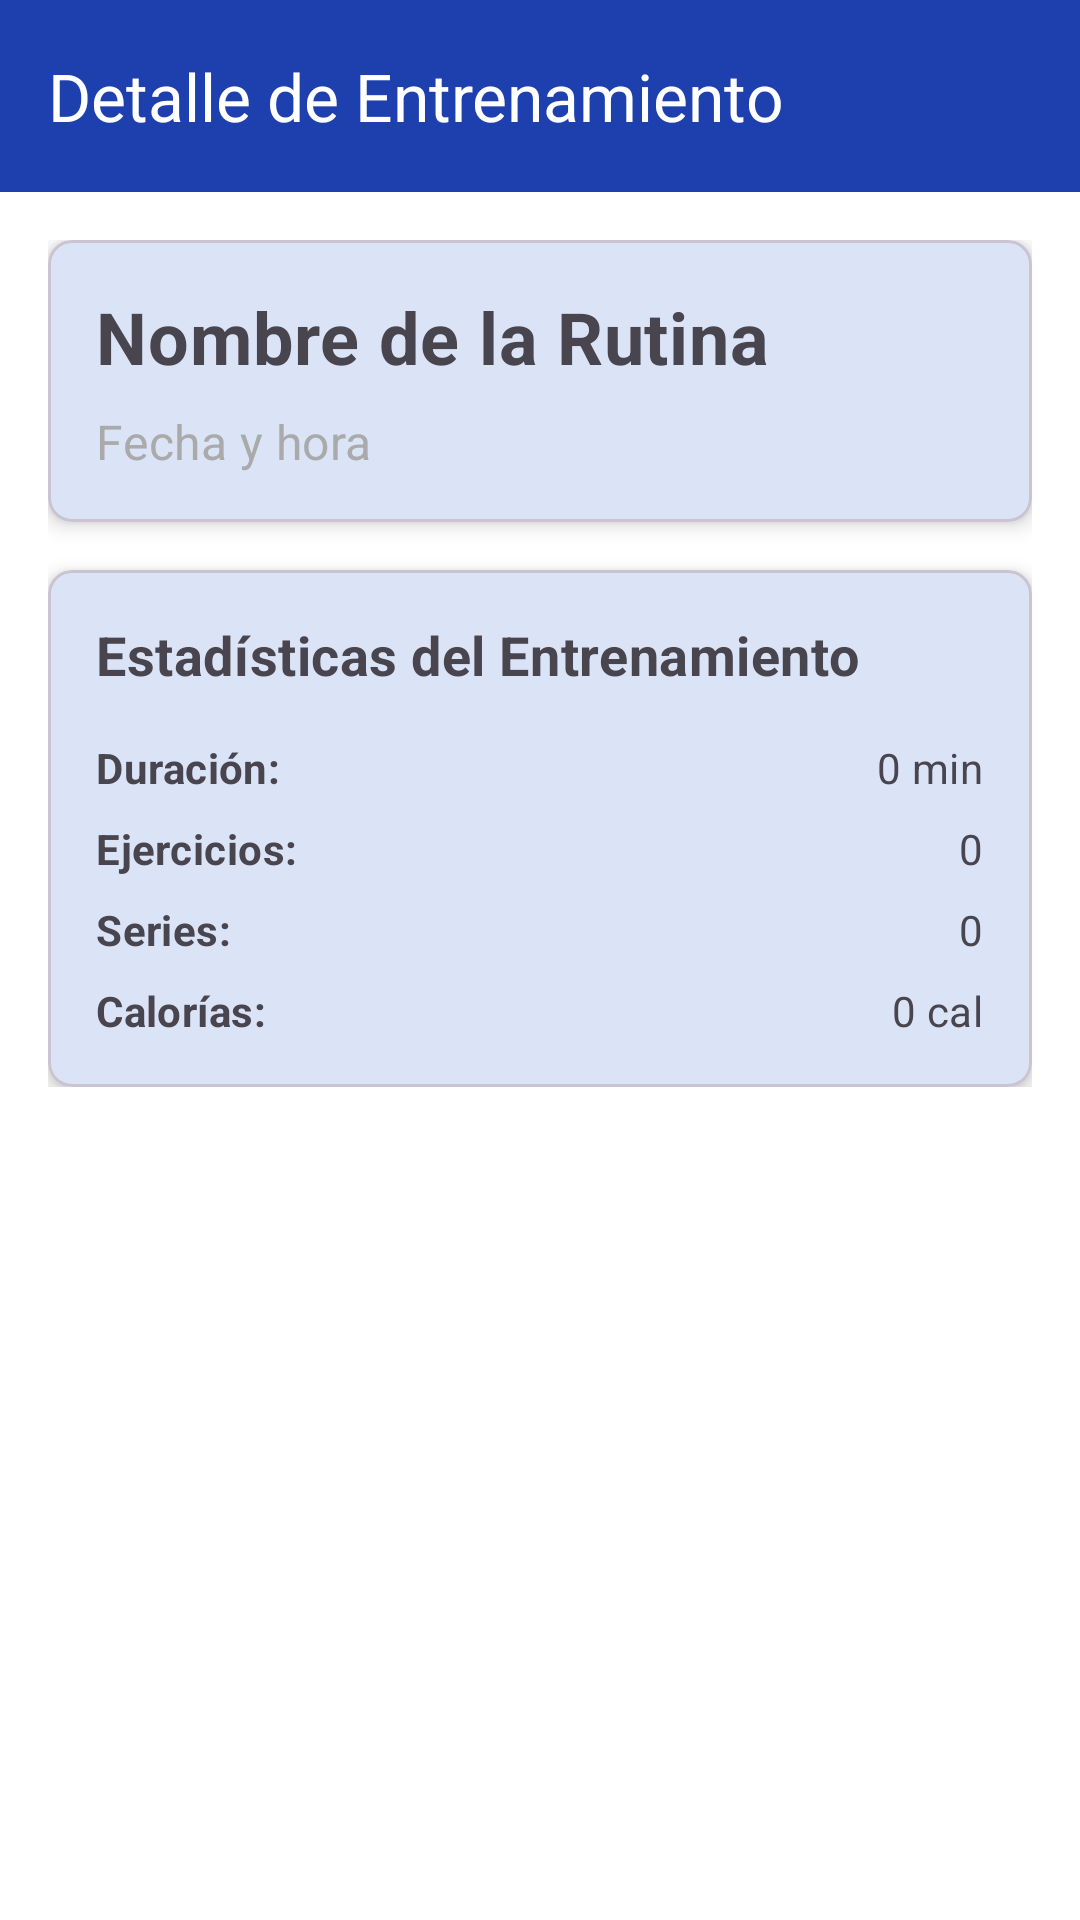

Produce the Android XML layout that renders to this screen, including the resource entries it uses.
<!-- AndroidManifest.xml: application theme Theme.RunnerApp -->
<!-- res/layout/activity_workout_session_detail.xml -->
<?xml version="1.0" encoding="utf-8"?>
<LinearLayout xmlns:android="http://schemas.android.com/apk/res/android"
    xmlns:app="http://schemas.android.com/apk/res-auto"
    android:layout_width="match_parent"
    android:layout_height="match_parent"
    android:orientation="vertical">

    <com.google.android.material.appbar.MaterialToolbar
        android:id="@+id/toolbar"
        android:layout_width="match_parent"
        android:layout_height="?attr/actionBarSize"
        android:background="?attr/colorPrimary"
        android:theme="@style/ThemeOverlay.AppCompat.Dark.ActionBar"
        app:title="Detalle de Entrenamiento"
        app:titleTextColor="@android:color/white" />

    <ScrollView
        android:layout_width="match_parent"
        android:layout_height="match_parent"
        android:padding="16dp">

        <LinearLayout
            android:layout_width="match_parent"
            android:layout_height="wrap_content"
            android:orientation="vertical">

            <com.google.android.material.card.MaterialCardView
                android:layout_width="match_parent"
                android:layout_height="wrap_content"
                android:layout_marginBottom="16dp"
                app:cardCornerRadius="8dp"
                app:cardElevation="4dp">

                <LinearLayout
                    android:layout_width="match_parent"
                    android:layout_height="wrap_content"
                    android:orientation="vertical"
                    android:padding="16dp">

                    <TextView
                        android:id="@+id/tvRoutineName"
                        android:layout_width="match_parent"
                        android:layout_height="wrap_content"
                        android:text="Nombre de la Rutina"
                        android:textSize="24sp"
                        android:textStyle="bold"
                        android:layout_marginBottom="8dp" />

                    <TextView
                        android:id="@+id/tvDate"
                        android:layout_width="match_parent"
                        android:layout_height="wrap_content"
                        android:text="Fecha y hora"
                        android:textSize="16sp"
                        android:textColor="@android:color/darker_gray" />

                </LinearLayout>

            </com.google.android.material.card.MaterialCardView>

            <com.google.android.material.card.MaterialCardView
                android:layout_width="match_parent"
                android:layout_height="wrap_content"
                app:cardCornerRadius="8dp"
                app:cardElevation="4dp">

                <LinearLayout
                    android:layout_width="match_parent"
                    android:layout_height="wrap_content"
                    android:orientation="vertical"
                    android:padding="16dp">

                    <TextView
                        android:layout_width="match_parent"
                        android:layout_height="wrap_content"
                        android:text="Estadísticas del Entrenamiento"
                        android:textSize="18sp"
                        android:textStyle="bold"
                        android:layout_marginBottom="16dp" />

                    <LinearLayout
                        android:layout_width="match_parent"
                        android:layout_height="wrap_content"
                        android:orientation="horizontal"
                        android:layout_marginBottom="8dp">

                        <TextView
                            android:layout_width="0dp"
                            android:layout_height="wrap_content"
                            android:layout_weight="1"
                            android:text="Duración:"
                            android:textStyle="bold" />

                        <TextView
                            android:id="@+id/tvDuration"
                            android:layout_width="wrap_content"
                            android:layout_height="wrap_content"
                            android:text="0 min" />

                    </LinearLayout>

                    <LinearLayout
                        android:layout_width="match_parent"
                        android:layout_height="wrap_content"
                        android:orientation="horizontal"
                        android:layout_marginBottom="8dp">

                        <TextView
                            android:layout_width="0dp"
                            android:layout_height="wrap_content"
                            android:layout_weight="1"
                            android:text="Ejercicios:"
                            android:textStyle="bold" />

                        <TextView
                            android:id="@+id/tvExercises"
                            android:layout_width="wrap_content"
                            android:layout_height="wrap_content"
                            android:text="0" />

                    </LinearLayout>

                    <LinearLayout
                        android:layout_width="match_parent"
                        android:layout_height="wrap_content"
                        android:orientation="horizontal"
                        android:layout_marginBottom="8dp">

                        <TextView
                            android:layout_width="0dp"
                            android:layout_height="wrap_content"
                            android:layout_weight="1"
                            android:text="Series:"
                            android:textStyle="bold" />

                        <TextView
                            android:id="@+id/tvSets"
                            android:layout_width="wrap_content"
                            android:layout_height="wrap_content"
                            android:text="0" />

                    </LinearLayout>

                    <LinearLayout
                        android:layout_width="match_parent"
                        android:layout_height="wrap_content"
                        android:orientation="horizontal">

                        <TextView
                            android:layout_width="0dp"
                            android:layout_height="wrap_content"
                            android:layout_weight="1"
                            android:text="Calorías:"
                            android:textStyle="bold" />

                        <TextView
                            android:id="@+id/tvCalories"
                            android:layout_width="wrap_content"
                            android:layout_height="wrap_content"
                            android:text="0 cal" />

                    </LinearLayout>

                </LinearLayout>

            </com.google.android.material.card.MaterialCardView>

        </LinearLayout>

    </ScrollView>

</LinearLayout>
<!-- resources referenced by this layout -->
<resources>
  <style name="Theme.RunnerApp" parent="Theme.Material3.Light.NoActionBar">
          
          <item name="colorPrimary">@color/md_primary</item>
          <item name="colorOnPrimary">@color/md_onPrimary</item>
          <item name="colorSecondary">@color/secondary_fitness</item>
          <item name="colorOnSecondary">@color/text_on_primary</item>
          <item name="colorSurface">@color/md_surface</item>
          <item name="colorOnSurface">@color/md_onSurface</item>
  
          <item name="android:windowBackground">@color/md_background</item>
          
          
          <item name="android:textViewStyle">@style/Widget.RunnerApp.TextView</item>
          <item name="textAppearanceHeadline1">@style/TextAppearance.RunnerApp.Headline1</item>
          <item name="textAppearanceHeadline2">@style/TextAppearance.RunnerApp.Headline2</item>
      </style>
  <color name="md_primary">@color/brand_blue</color>
  <color name="md_onPrimary">#FFFFFF</color>
  <color name="secondary_fitness">#0ea5e9</color>
  <color name="text_on_primary">#ffffff</color>
  <color name="md_surface">#eff6ff</color>
  <color name="md_onSurface">#374151</color>
  <color name="md_background">#FFFFFF</color>
  <style name="Widget.RunnerApp.TextView" parent="Widget.AppCompat.TextView">
          <item name="android:fontFamily">sans-serif</item>
          <item name="android:letterSpacing">0.01</item>
      </style>
  <style name="TextAppearance.RunnerApp.Headline1" parent="TextAppearance.Material3.HeadlineLarge">
          <item name="android:fontFamily">sans-serif-medium</item>
          <item name="android:letterSpacing">0.02</item>
          <item name="android:textColor">@color/text_primary</item>
      </style>
  <style name="TextAppearance.RunnerApp.Headline2" parent="TextAppearance.Material3.HeadlineMedium">
          <item name="android:fontFamily">sans-serif</item>
          <item name="android:letterSpacing">0.01</item>
          <item name="android:textColor">@color/text_secondary</item>
      </style>
  <color name="brand_blue">#1e40af</color>
  <color name="text_primary">#374151</color>
  <color name="text_secondary">#374151</color>
</resources>
